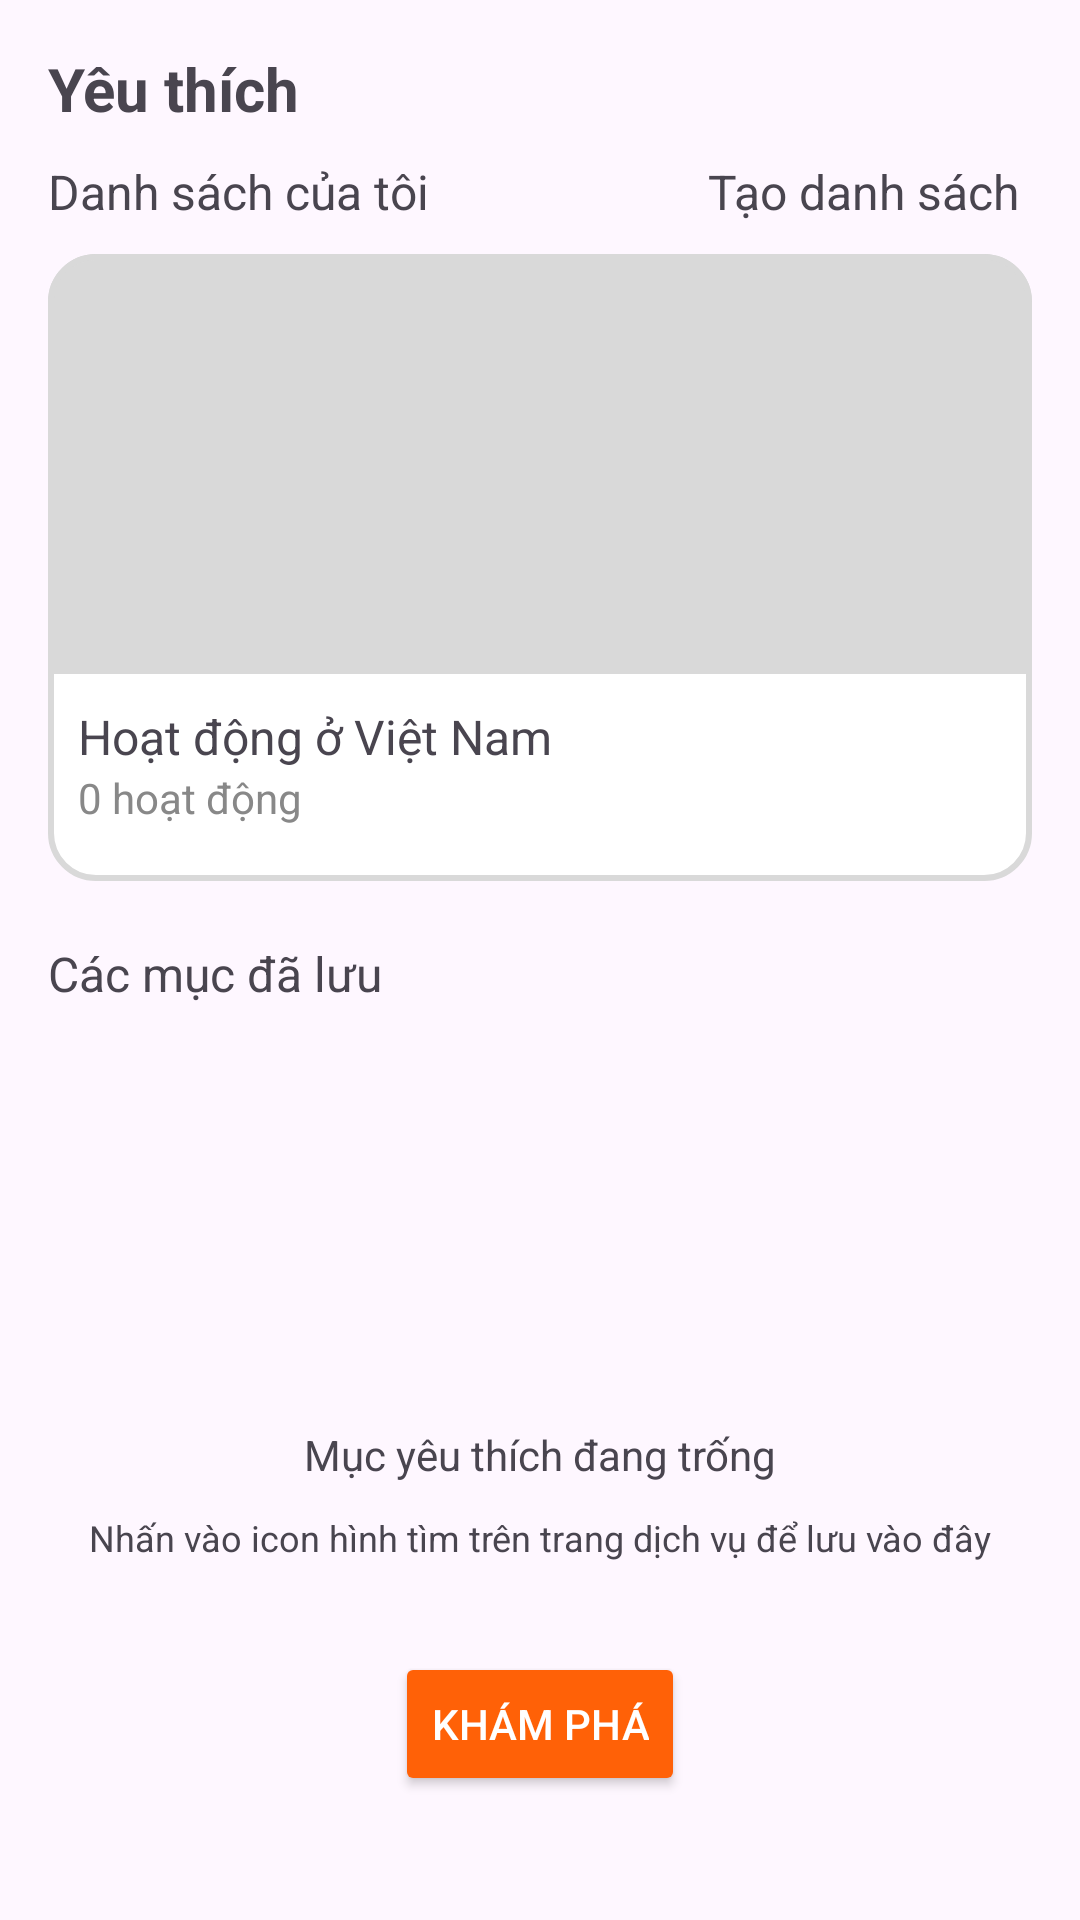

Produce the Android XML layout that renders to this screen, including the resource entries it uses.
<!-- AndroidManifest.xml: application theme Theme.AppDuLich -->
<!-- res/layout/fragment_love.xml -->
<?xml version="1.0" encoding="utf-8"?>
<androidx.constraintlayout.widget.ConstraintLayout
    xmlns:android="http://schemas.android.com/apk/res/android"
    xmlns:app="http://schemas.android.com/apk/res-auto"
    xmlns:tools="http://schemas.android.com/tools"
    android:layout_width="match_parent"
    android:layout_height="match_parent"
    tools:context=".MainActivity">

    
    <TextView
        android:id="@+id/title"
        android:layout_width="wrap_content"
        android:layout_height="wrap_content"
        android:text="Yêu thích"
        android:textSize="20sp"
        android:textStyle="bold"
        android:layout_marginTop="16dp"
        android:layout_marginStart="16dp"
        app:layout_constraintTop_toTopOf="parent"
        app:layout_constraintStart_toStartOf="parent"/>

    
    <TextView
        android:id="@+id/my_list_label"
        android:layout_width="wrap_content"
        android:layout_height="wrap_content"
        android:text="Danh sách của tôi"
        android:textSize="16sp"
        android:layout_marginTop="10dp"
        android:layout_marginStart="16dp"
        app:layout_constraintTop_toBottomOf="@id/title"
        app:layout_constraintStart_toStartOf="parent"/>
    

    
    <TextView
        android:id="@+id/add_list"
        android:layout_width="wrap_content"
        android:layout_height="wrap_content"
        android:text="Tạo danh sách"
        android:textSize="16sp"
        android:layout_marginEnd="20dp"
        app:layout_constraintBottom_toBottomOf="@+id/my_list_label"
        app:layout_constraintEnd_toEndOf="parent"
        app:layout_constraintTop_toTopOf="@+id/my_list_label" />

    <androidx.constraintlayout.widget.ConstraintLayout
        android:id="@+id/my_list"
        android:layout_width="match_parent"
        app:layout_goneMarginTop="20dp"
        android:layout_height="209dp"
        android:layout_marginStart="16dp"
        android:layout_marginTop="10dp"
        android:layout_marginEnd="16dp"
        android:background="@drawable/bg_rectangle_gray4"
        app:layout_constraintEnd_toEndOf="parent"
        app:layout_constraintStart_toStartOf="parent"
        app:layout_constraintTop_toBottomOf="@id/my_list_label">

        <LinearLayout
            android:id="@+id/linearLayout8"
            android:layout_width="match_parent"
            android:layout_height="140dp"
            android:orientation="vertical"
            android:background="@drawable/bg_gray_love"
            app:layout_constraintEnd_toEndOf="parent"
            app:layout_constraintStart_toStartOf="parent"
            app:layout_constraintTop_toTopOf="parent" />

        <TextView
            android:id="@+id/activity_label"
            android:layout_width="wrap_content"
            android:layout_marginTop="10dp"
            android:layout_marginStart="10dp"
            android:layout_height="wrap_content"
            android:text="Hoạt động ở Việt Nam"
            android:textSize="16sp"
            app:layout_constraintStart_toStartOf="parent"
            app:layout_constraintTop_toBottomOf="@+id/linearLayout8" />

        <TextView
            android:id="@+id/activity_count"
            android:layout_width="wrap_content"
            android:layout_height="wrap_content"
            android:text="0 hoạt động"
            android:textColor="#888888"
            android:textSize="14sp"
            app:layout_constraintStart_toStartOf="@id/activity_label"
            app:layout_constraintTop_toBottomOf="@id/activity_label" />

    </androidx.constraintlayout.widget.ConstraintLayout>

    
    <TextView
        android:id="@+id/saved_items_label"
        android:layout_width="wrap_content"
        android:layout_height="wrap_content"
        android:text="Các mục đã lưu"
        android:textSize="16sp"
        android:layout_marginTop="20dp"
        android:layout_marginStart="16dp"
        app:layout_constraintTop_toBottomOf="@id/my_list"
        app:layout_constraintStart_toStartOf="parent"/>

    
    <ImageView
        android:id="@+id/heart_image"
        android:layout_width="100dp"
        android:layout_height="100dp"
        android:background="@drawable/favorite"
        android:backgroundTint="@color/orange"
        app:layout_constraintTop_toBottomOf="@id/saved_items_label"
        app:layout_constraintStart_toStartOf="parent"
        app:layout_constraintEnd_toEndOf="parent"
        android:layout_marginTop="30dp"/>

    <TextView
        android:id="@+id/empty_saved_label"
        android:layout_width="wrap_content"
        android:layout_height="wrap_content"
        android:text="Mục yêu thích đang trống"
        android:textSize="14sp"
        app:layout_constraintTop_toBottomOf="@id/heart_image"
        app:layout_constraintStart_toStartOf="parent"
        app:layout_constraintEnd_toEndOf="parent"
        android:layout_marginTop="10dp"/>

    <TextView
        android:id="@+id/instruction_label"
        android:layout_width="wrap_content"
        android:layout_height="wrap_content"
        android:text="Nhấn vào icon hình tìm trên trang dịch vụ để lưu vào đây"
        android:textSize="12sp"
        app:layout_constraintTop_toBottomOf="@id/empty_saved_label"
        app:layout_constraintStart_toStartOf="parent"
        app:layout_constraintEnd_toEndOf="parent"
        android:layout_marginTop="10dp"/>

    
    <Button
        android:id="@+id/explore_button"
        android:layout_width="wrap_content"
        android:layout_height="wrap_content"
        android:text="Khám phá"
        android:backgroundTint="@color/orange"
        android:layout_marginTop="30dp"
        app:layout_constraintTop_toBottomOf="@id/instruction_label"
        app:layout_constraintStart_toStartOf="parent"
        app:layout_constraintEnd_toEndOf="parent"
        android:textColor="@android:color/white"/>
</androidx.constraintlayout.widget.ConstraintLayout>
<!-- resources referenced by this layout -->
<resources>
  <color name="orange">#FF6107</color>
  <!-- drawable bg_gray_love (drawable) -->
  <?xml version="1.0" encoding="utf-8"?>
  <shape xmlns:android="http://schemas.android.com/apk/res/android">
      <corners android:topLeftRadius="15dp" android:topRightRadius="15dp"/>
      <solid android:color="@color/gray"/>
      <stroke android:color="@color/gray" android:width="2dp"/>
  </shape>
  <!-- drawable bg_rectangle_gray4 (drawable) -->
  <?xml version="1.0" encoding="utf-8"?>
  <shape xmlns:android="http://schemas.android.com/apk/res/android">
      <corners android:radius="15dp"/>
      <solid android:color="@color/white"/>
      <stroke android:color="@color/gray" android:width="2dp"/>
  </shape>
  <style name="Theme.AppDuLich" parent="Base.Theme.AppDuLich" />
  <color name="gray">#D9D9D9</color>
  <color name="white">#FFFFFFFF</color>
  <style name="Base.Theme.AppDuLich" parent="Theme.Material3.DayNight.NoActionBar">
          
          
      </style>
</resources>
